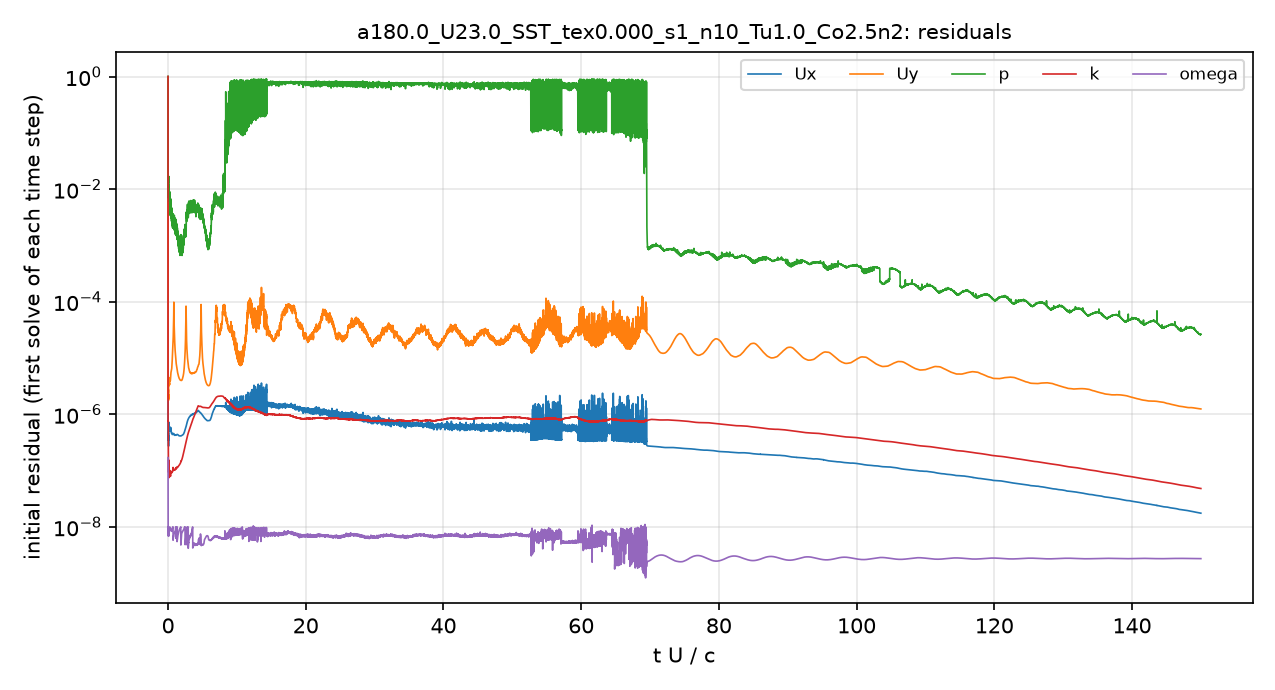

The file beside this chart, header and first rows:
# first initial residual per time step; …
t_s, Ux_initial, Uy_initial, p_initial, k_initial, omega_initial
2.5043488e-08, 1, 1, 1, 1, 1.6938207e-07
1.6619613e-05, 3.7155873e-07, 2.5874866e-06, 0.01088, 1.4924847e-06, 6.6549519e-09
4.3680145e-05, 3.7458117e-07, 2.4293309e-06, 0.008291, 6.6152126e-07, 7.5822371e-09
7.9168378e-05, 4.4846328e-07, 2.6634256e-06, 0.008065, 2.6297211e-07, 7.7084205e-09
0.0001124, 3.8097329e-07, 2.0707054e-06, 0.01035, 1.2759117e-07, 8.3993651e-09
0.0001508, 2.7237891e-07, 1.8783445e-06, 0.01558, 9.2927598e-08, 8.8638838e-09
0.0001903, 6.1939384e-07, 4.1196657e-06, 0.01362, 1.4585556e-07, 7.2661713e-09
0.0002352, 7.14369e-07, 4.4100419e-06, 0.01072, 1.2867843e-07, 8.0371784e-09
0.0002827, 5.9939432e-07, 3.707818e-06, 0.00869, 9.6710301e-08, 8.9954053e-09
0.0003298, 5.1748745e-07, 3.280741e-06, 0.006933, 7.6785576e-08, 9.0753653e-09
0.0003772, 5.5067151e-07, 3.3895542e-06, 0.007813, 7.5509588e-08, 9.1781854e-09
0.0004247, 5.9065753e-07, 3.4435612e-06, 0.008501, 9.1969259e-08, 9.3049808e-09
0.0004723, 5.2073023e-07, 3.4331402e-06, 0.006149, 9.6415199e-08, 9.0885322e-09
0.0005197, 5.2049533e-07, 3.8199009e-06, 0.006727, 8.7627315e-08, 8.989241e-09
0.0005677, 5.735334e-07, 4.1216695e-06, 0.006545, 9.0955388e-08, 9.6923647e-09
0.0006158, 5.6024696e-07, 4.0483559e-06, 0.005174, 8.7053672e-08, 9.7937858e-09
0.0006634, 5.2255862e-07, 3.9350881e-06, 0.004569, 8.1952089e-08, 9.597232e-09
0.0007116, 5.0638654e-07, 4.0281307e-06, 0.005456, 7.9635033e-08, 9.0470784e-09
0.00076, 5.3341563e-07, 4.4442214e-06, 0.003902, 7.9382803e-08, 8.6135129e-09
0.0008085, 5.712729e-07, 5.0222388e-06, 0.004936, 8.3434662e-08, 8.6205197e-09
0.0008567, 5.7318619e-07, 5.4707795e-06, 0.003797, 8.9464401e-08, 9.0059335e-09
0.0009054, 5.2537498e-07, 5.6009652e-06, 0.005109, 9.6828663e-08, 8.8869612e-09
0.0009543, 4.9192487e-07, 5.7806954e-06, 0.005198, 9.1466926e-08, 8.696327e-09
0.001003, 4.6623349e-07, 5.8788865e-06, 0.003658, 9.0638405e-08, 8.4833477e-09
0.001052, 4.6604099e-07, 6.0032609e-06, 0.004269, 9.1159025e-08, 8.5248204e-09
0.001102, 4.6074694e-07, 6.2916381e-06, 0.00402, 9.2092005e-08, 8.4279897e-09
0.001151, 4.4975039e-07, 7.0028837e-06, 0.00455, 9.2880575e-08, 8.4431526e-09
0.0012, 4.3979541e-07, 7.8048599e-06, 0.00253, 9.2375269e-08, 8.7652639e-09
0.00125, 4.374176e-07, 8.8627359e-06, 0.002235, 9.4061498e-08, 9.1099156e-09
0.0013, 4.3752882e-07, 1.0167372e-05, 0.002534, 9.4775811e-08, 9.4044721e-09
0.00135, 4.4325476e-07, 1.1566431e-05, 0.002667, 9.5489208e-08, 9.6522633e-09
0.0014, 4.5217999e-07, 1.3044822e-05, 0.002345, 9.6937701e-08, 9.7053675e-09
0.00145, 4.5623288e-07, 1.4523265e-05, 0.003783, 9.9737908e-08, 9.7422403e-09
0.001501, 4.4598972e-07, 1.6910582e-05, 0.002695, 1.0375989e-07, 9.925342e-09
0.001551, 4.3682601e-07, 2.1382229e-05, 0.00261, 1.1091373e-07, 6.1792746e-09
0.001602, 4.3689998e-07, 2.8055596e-05, 0.002319, 1.0464946e-07, 6.5768532e-09
0.001653, 4.4446317e-07, 3.6959255e-05, 0.002922, 1.01452e-07, 6.8367546e-09
0.001704, 4.5289271e-07, 5.2643069e-05, 0.002454, 1.007249e-07, 6.851572e-09
0.001756, 4.4744873e-07, 9.7362419e-05, 0.003078, 1.0245746e-07, 7.1071702e-09
0.001808, 4.3734113e-07, 5.4301776e-05, 0.002453, 1.03203e-07, 7.5410126e-09
0.001861, 4.3630715e-07, 3.6464899e-05, 0.002024, 1.0151554e-07, 7.80687e-09
0.001913, 4.3681367e-07, 2.9447813e-05, 0.002153, 1.0154948e-07, 7.792397e-09
0.001966, 4.3389144e-07, 2.4202e-05, 0.001748, 1.0275367e-07, 7.726884e-09
0.00202, 4.2449626e-07, 1.9148615e-05, 0.00191, 1.0458097e-07, 7.8991626e-09
0.002073, 4.2119635e-07, 1.5979643e-05, 0.001491, 1.0313282e-07, 8.1394017e-09
0.002126, 4.2324165e-07, 1.4060812e-05, 0.001735, 1.0253277e-07, 8.2478894e-09
0.00218, 4.2780471e-07, 1.2657007e-05, 0.002152, 1.0401742e-07, 8.3092346e-09
0.002233, 4.2589523e-07, 1.1214681e-05, 0.002413, 1.0570073e-07, 8.3853522e-09
0.002287, 4.2348834e-07, 1.0129109e-05, 0.001781, 1.0627626e-07, 9.1602128e-09
0.002341, 4.2381124e-07, 9.3617094e-06, 0.001625, 1.1242721e-07, 6.191695e-09
0.002395, 4.2481611e-07, 8.7490983e-06, 0.001667, 1.0943648e-07, 6.9256205e-09
0.002449, 4.2313021e-07, 8.1520081e-06, 0.002117, 1.0749339e-07, 7.4937097e-09
0.002504, 4.2535161e-07, 7.6849216e-06, 0.001612, 1.0812113e-07, 8.1614096e-09
0.00256, 4.3040345e-07, 7.3265253e-06, 0.001592, 1.0883002e-07, 8.6607149e-09
0.002617, 4.3423533e-07, 6.9481064e-06, 0.00223, 1.0976814e-07, 9.1258038e-09
0.002673, 4.3679743e-07, 6.5786373e-06, 0.001533, 1.1055542e-07, 9.6177712e-09
0.00273, 4.3661991e-07, 6.2146907e-06, 0.00215, 1.1756243e-07, 5.2833624e-09
0.002788, 4.3751171e-07, 5.9360942e-06, 0.001471, 1.1504572e-07, 5.7357786e-09
0.002844, 4.3642496e-07, 5.697581e-06, 0.001471, 1.1400575e-07, 6.052031e-09
... 4,941 more rows
